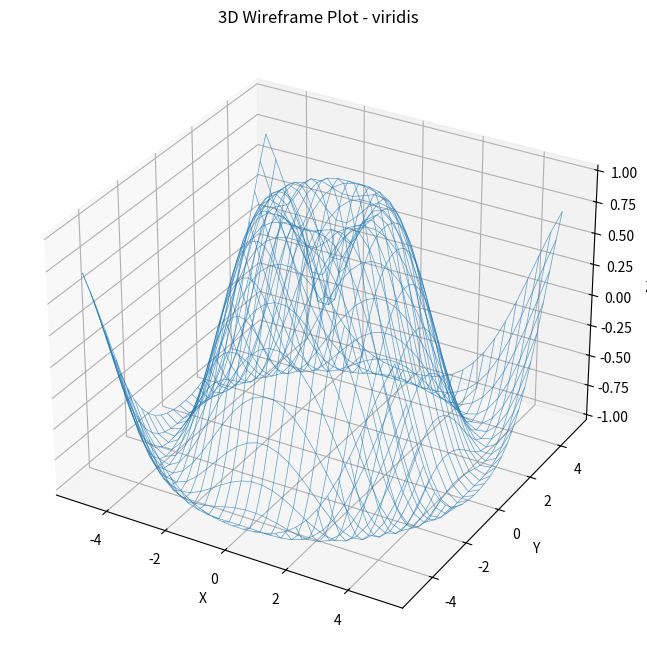

Here is the Python script that generated this plot:
#!/usr/bin/env python3
"""
Wireframe 3D Plot Module

This module provides wireframe visualization functionality for 3D plots.
"""

import matplotlib.pyplot as plt
import numpy as np
import matplotlib.cm as cm

def plot_wireframe(ax, X, Y, Z, color='viridis', alpha=0.7, linewidth=0.5, rstride=1, cstride=1, **kwargs):
    """
    Draw a 3D wireframe plot on the given axes.
    
    Args:
        ax: Matplotlib 3D axis
        X, Y, Z: Meshgrid data
        color: Wireframe color or colormap name
        alpha: Transparency
        linewidth: Line width
        rstride: Row stride for wireframe
        cstride: Column stride for wireframe
        **kwargs: Additional arguments passed to plot_wireframe
    """
    try:
        # Check if color is a valid colormap
        valid_colormaps = ['viridis', 'plasma', 'inferno', 'magma', 'cividis', 'coolwarm', 'RdBu_r', 'Reds', 'Blues', 'Greens']
        
        if color in valid_colormaps:
            # Use colormap for wireframe - simpler approach
            wireframe = ax.plot_wireframe(X, Y, Z, 
                                         cmap=color,
                                         alpha=alpha, 
                                         linewidth=linewidth,
                                         rstride=rstride, 
                                         cstride=cstride, 
                                         **kwargs)
        else:
            # Use solid color
            wireframe = ax.plot_wireframe(X, Y, Z, 
                                         color=color, 
                                         alpha=alpha, 
                                         linewidth=linewidth,
                                         rstride=rstride, 
                                         cstride=cstride, 
                                         **kwargs)
        
        # Set labels and title
        ax.set_xlabel('X')
        ax.set_ylabel('Y')
        ax.set_zlabel('Z')
        ax.set_title(f'3D Wireframe Plot - {color}')
        
        # Add grid
        ax.grid(True)
        
        return wireframe
        
    except Exception as e:
        print(f"Error creating wireframe plot: {e}")
        # Fallback to basic wireframe
        ax.plot_wireframe(X, Y, Z, color='red', alpha=0.5)
        ax.set_xlabel('X')
        ax.set_ylabel('Y')
        ax.set_zlabel('Z')
        ax.set_title('3D Wireframe Plot (Fallback)')

def create_sample_wireframe(ax, resolution=30, x_range=(-5, 5), y_range=(-5, 5)):
    """
    Create a sample wireframe plot for testing.
    
    Args:
        ax: Matplotlib 3D axis
        resolution: Grid resolution
        x_range: X-axis range
        y_range: Y-axis range
    """
    try:
        # Create meshgrid
        x = np.linspace(x_range[0], x_range[1], resolution)
        y = np.linspace(y_range[0], y_range[1], resolution)
        X, Y = np.meshgrid(x, y)
        
        # Create Z values (example function)
        Z = np.sin(np.sqrt(X**2 + Y**2))
        
        # Plot wireframe
        plot_wireframe(ax, X, Y, Z)
        
    except Exception as e:
        print(f"Error creating sample wireframe: {e}")

if __name__ == "__main__":
    # Test the module
    fig = plt.figure(figsize=(10, 8))
    ax = fig.add_subplot(111, projection='3d')
    
    create_sample_wireframe(ax)
    plt.show() 